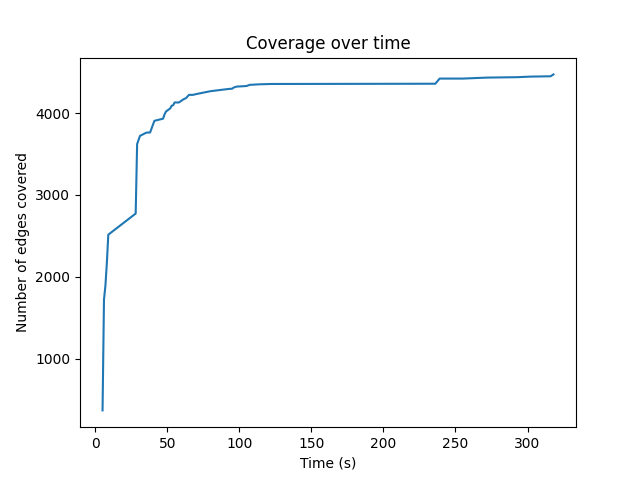

Data behind this chart, as committed beside it:
5, 367
6, 1721
7, 1892
8, 2173
9, 2514
28, 2772
29, 3621
31, 3721
35, 3757
36, 3762
38, 3762
40, 3858
41, 3905
47, 3931
48, 3982
49, 4018
52, 4057
53, 4090
54, 4094
55, 4129
58, 4129
61, 4166
63, 4183
65, 4222
68, 4222
69, 4228
80, 4267
91, 4291
95, 4298
96, 4311
98, 4323
105, 4330
107, 4344
114, 4351
122, 4355
236, 4358
239, 4421
255, 4421
272, 4433
293, 4438
302, 4445
316, 4449
318, 4472
